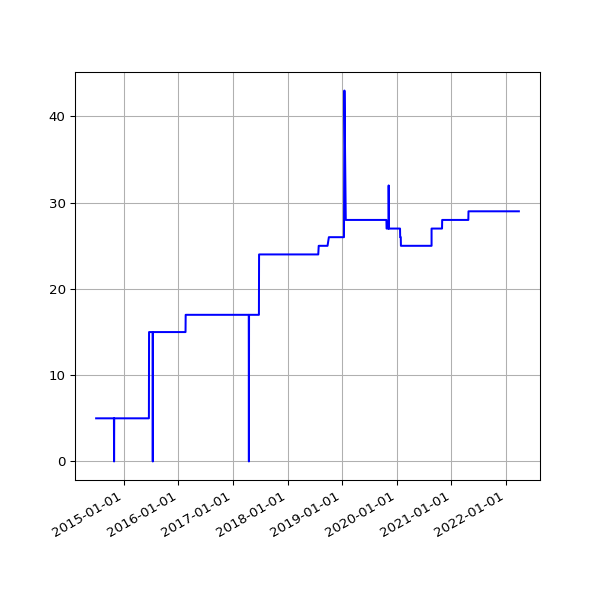

Source data for this figure (header and first rows):
date, value
2014-06-30 03:18:23 +0100, 5
2014-07-01 02:27:24 +0100, 5
2014-07-02 02:39:01 +0100, 5
2014-07-03 02:43:11 +0100, 5
2014-07-04 03:17:39 +0100, 5
2014-07-05 02:48:00 +0100, 5
2014-07-06 02:44:42 +0100, 5
2014-07-07 02:51:35 +0100, 5
2014-07-08 03:02:12 +0100, 5
2014-07-09 02:46:09 +0100, 5
2014-07-10 02:51:15 +0100, 5
2014-07-11 02:45:10 +0100, 5
2014-07-12 02:43:23 +0100, 5
2014-07-13 02:43:32 +0100, 5
2014-07-14 02:47:00 +0100, 5
2014-07-15 02:46:58 +0100, 5
2014-07-16 02:42:16 +0100, 5
2014-07-17 02:46:17 +0100, 5
2014-07-18 02:44:15 +0100, 5
2014-07-19 02:41:10 +0100, 5
2014-07-20 02:39:41 +0100, 5
2014-07-21 02:48:36 +0100, 5
2014-07-22 02:51:59 +0100, 5
2014-07-23 02:44:13 +0100, 5
2014-07-24 02:44:25 +0100, 5
2014-07-25 02:41:15 +0100, 5
2014-07-26 02:39:35 +0100, 5
2014-07-27 02:33:02 +0100, 5
2014-07-28 02:39:50 +0100, 5
2014-07-29 02:39:37 +0100, 5
2014-07-30 02:44:11 +0100, 5
2014-07-31 02:37:16 +0100, 5
2014-08-01 02:45:26 +0100, 5
2014-08-02 02:34:49 +0100, 5
2014-08-03 03:05:19 +0100, 5
2014-08-04 02:45:32 +0100, 5
2014-08-05 02:45:33 +0100, 5
2014-08-06 02:43:20 +0100, 5
2014-08-07 02:41:52 +0100, 5
2014-08-08 02:43:24 +0100, 5
2014-08-09 02:35:17 +0100, 5
2014-08-10 02:37:17 +0100, 5
2014-08-11 02:49:09 +0100, 5
2014-08-12 02:36:56 +0100, 5
2014-08-13 02:41:52 +0100, 5
2014-08-14 02:39:20 +0100, 5
2014-08-15 02:40:32 +0100, 5
2014-08-16 02:39:22 +0100, 5
2014-08-17 02:37:23 +0100, 5
2014-08-18 02:40:14 +0100, 5
2014-08-19 02:41:31 +0100, 5
2014-08-20 02:41:02 +0100, 5
2014-08-21 02:46:25 +0100, 5
2014-08-22 02:42:42 +0100, 5
2014-08-23 02:49:08 +0100, 5
2014-08-24 02:41:34 +0100, 5
2014-08-25 02:44:26 +0100, 5
2014-08-26 02:45:33 +0100, 5
2014-08-27 02:47:23 +0100, 5
2014-08-28 02:45:45 +0100, 5
... 2,817 more rows
